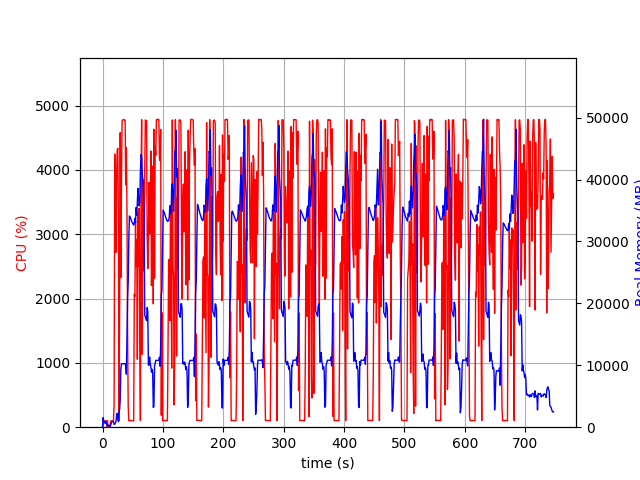

Values plotted in this chart, from the file beside it:
elapsed_time, nproc, cpu, mem_real, mem_virtual
4.601478576660156e-05, 1, 0.0, 7.379, 3185
1.006, 15, 28.8, 1553, 6503
2.015, 4, 102.3, 790.6, 2482
3.022, 5, 101.3, 861.9, 2987
4.029, 3, 99.2, 637.4, 2009
5.037, 3, 99.2, 737.9, 2105
6.045, 3, 100.2, 866.7, 2217
7.053, 4, 4.0, 402.4, 1962
8.06, 3, 99.2, 378.8, 1671
9.068, 3, 3.0, 330, 1625
10.08, 3, 0.0, 253.4, 1552
11.08, 3, 4.0, 308.1, 1625
12.09, 2, 0.0, 38.91, 3243
13.1, 1, 77.4, 256.7, 1255
14.11, 1, 100.2, 524.7, 1895
15.11, 1, 99.3, 782.7, 3181
16.12, 1, 100.2, 925.5, 2669
17.13, 1, 100.3, 925.5, 2669
18.14, 1, 100.3, 925.5, 2669
19.15, 1, 361.9, 462.3, 6710
20.17, 1, 4246, 480.8, 6710
21.19, 1, 3931, 667.9, 6754
22.2, 1, 2717, 874.8, 7422
23.21, 1, 3836, 1773, 7422
24.23, 1, 4309, 2241, 7422
25.24, 1, 4336, 1497, 7422
26.26, 1, 3183, 907.9, 8446
27.27, 1, 99.3, 2626, 9480
28.27, 1, 1840, 2826, 9483
29.28, 1, 4578, 4507, 13323
30.29, 1, 2324, 9383, 23077
31.31, 1, 3754, 10251, 23077
32.33, 1, 4765, 10249, 23077
33.35, 1, 4777, 10249, 23077
34.37, 1, 4777, 10247, 23077
35.39, 1, 4778, 10249, 23077
36.41, 1, 4780, 10249, 23077
37.42, 1, 4760, 10254, 23077
38.43, 1, 3766, 9952, 23077
39.44, 1, 4348, 8568, 23747
40.46, 1, 3347, 14814, 38135
41.47, 1, 1469, 20756, 38135
42.5, 1, 319.8, 23491, 58615
43.51, 1, 100.2, 30452, 58615
44.51, 1, 103.3, 34120, 58615
45.52, 1, 101.3, 33967, 58615
46.53, 1, 104.1, 33707, 58615
47.54, 1, 101.3, 33431, 58615
48.54, 1, 102.5, 33174, 58615
49.55, 1, 101.4, 32998, 58615
50.56, 1, 99.2, 32849, 58615
51.57, 1, 101.1, 32655, 58615
52.57, 1, 2067, 32885, 58615
53.59, 1, 2029, 33731, 58615
54.59, 1, 3204, 33055, 58615
55.61, 1, 2507, 35501, 58615
56.63, 1, 2910, 34222, 58615
57.65, 1, 1057, 36290, 83191
58.66, 1, 3329, 38573, 83191
59.67, 1, 2508, 37002, 83191
... 677 more rows
